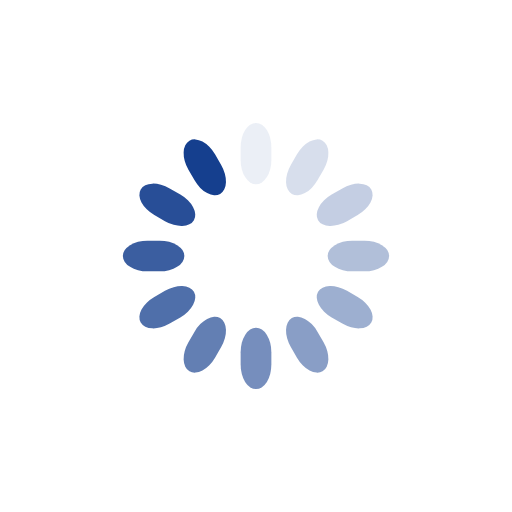
t = 0.00 s
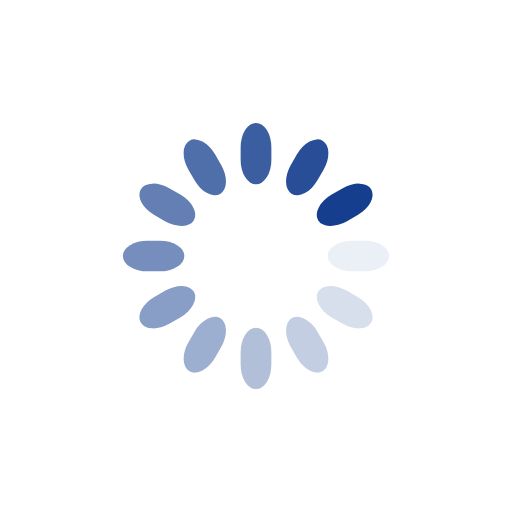
t = 0.25 s
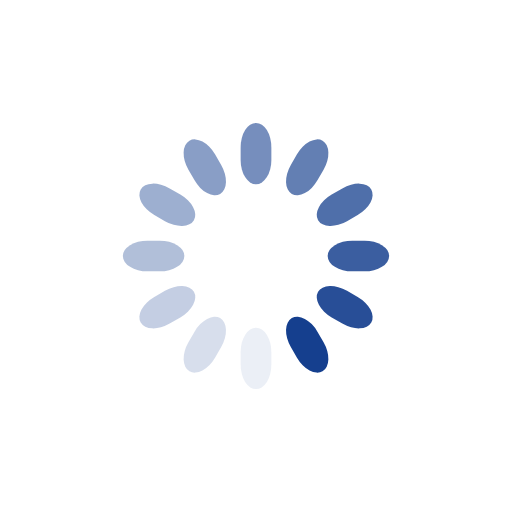
t = 0.50 s
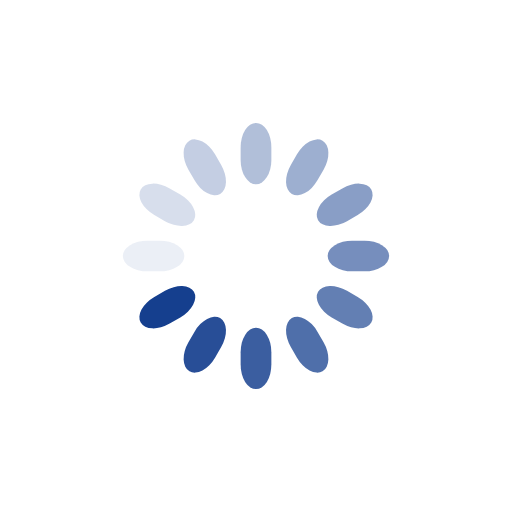
t = 0.75 s

The animated SVG that drew these frames (rendered in a browser with its animation timeline set to each time). Animation: 12 SMIL elements (animate=12); one cycle of 1.00 s, repeats indefinitely.

<svg class="lds-spinner" width="200px"  height="200px"  xmlns="http://www.w3.org/2000/svg" xmlns:xlink="http://www.w3.org/1999/xlink" viewBox="0 0 100 100" preserveAspectRatio="xMidYMid" style="background: none;"><g transform="rotate(0 50 50)">
  <rect x="47" y="24" rx="9.4" ry="4.8" width="6" height="12" fill="#153f8e">
    <animate attributeName="opacity" values="1;0" times="0;1" dur="1s" begin="-0.9166666666666666s" repeatCount="indefinite"></animate>
  </rect>
</g><g transform="rotate(30 50 50)">
  <rect x="47" y="24" rx="9.4" ry="4.8" width="6" height="12" fill="#153f8e">
    <animate attributeName="opacity" values="1;0" times="0;1" dur="1s" begin="-0.8333333333333334s" repeatCount="indefinite"></animate>
  </rect>
</g><g transform="rotate(60 50 50)">
  <rect x="47" y="24" rx="9.4" ry="4.8" width="6" height="12" fill="#153f8e">
    <animate attributeName="opacity" values="1;0" times="0;1" dur="1s" begin="-0.75s" repeatCount="indefinite"></animate>
  </rect>
</g><g transform="rotate(90 50 50)">
  <rect x="47" y="24" rx="9.4" ry="4.8" width="6" height="12" fill="#153f8e">
    <animate attributeName="opacity" values="1;0" times="0;1" dur="1s" begin="-0.6666666666666666s" repeatCount="indefinite"></animate>
  </rect>
</g><g transform="rotate(120 50 50)">
  <rect x="47" y="24" rx="9.4" ry="4.8" width="6" height="12" fill="#153f8e">
    <animate attributeName="opacity" values="1;0" times="0;1" dur="1s" begin="-0.5833333333333334s" repeatCount="indefinite"></animate>
  </rect>
</g><g transform="rotate(150 50 50)">
  <rect x="47" y="24" rx="9.4" ry="4.8" width="6" height="12" fill="#153f8e">
    <animate attributeName="opacity" values="1;0" times="0;1" dur="1s" begin="-0.5s" repeatCount="indefinite"></animate>
  </rect>
</g><g transform="rotate(180 50 50)">
  <rect x="47" y="24" rx="9.4" ry="4.8" width="6" height="12" fill="#153f8e">
    <animate attributeName="opacity" values="1;0" times="0;1" dur="1s" begin="-0.4166666666666667s" repeatCount="indefinite"></animate>
  </rect>
</g><g transform="rotate(210 50 50)">
  <rect x="47" y="24" rx="9.4" ry="4.8" width="6" height="12" fill="#153f8e">
    <animate attributeName="opacity" values="1;0" times="0;1" dur="1s" begin="-0.3333333333333333s" repeatCount="indefinite"></animate>
  </rect>
</g><g transform="rotate(240 50 50)">
  <rect x="47" y="24" rx="9.4" ry="4.8" width="6" height="12" fill="#153f8e">
    <animate attributeName="opacity" values="1;0" times="0;1" dur="1s" begin="-0.25s" repeatCount="indefinite"></animate>
  </rect>
</g><g transform="rotate(270 50 50)">
  <rect x="47" y="24" rx="9.4" ry="4.8" width="6" height="12" fill="#153f8e">
    <animate attributeName="opacity" values="1;0" times="0;1" dur="1s" begin="-0.16666666666666666s" repeatCount="indefinite"></animate>
  </rect>
</g><g transform="rotate(300 50 50)">
  <rect x="47" y="24" rx="9.4" ry="4.8" width="6" height="12" fill="#153f8e">
    <animate attributeName="opacity" values="1;0" times="0;1" dur="1s" begin="-0.08333333333333333s" repeatCount="indefinite"></animate>
  </rect>
</g><g transform="rotate(330 50 50)">
  <rect x="47" y="24" rx="9.4" ry="4.8" width="6" height="12" fill="#153f8e">
    <animate attributeName="opacity" values="1;0" times="0;1" dur="1s" begin="0s" repeatCount="indefinite"></animate>
  </rect>
</g></svg>
